Run: headless pygame with SDL's dummy video driver; simulated clock (each Clock.tick advances the game by its frame time, no real sleeping); random seed 0; keys injected as events and as key.get_pressed() state; mouse plan: one left click at the window centre at the start of phase 2, then a move to the lower-right quarter at the start of phase 3.
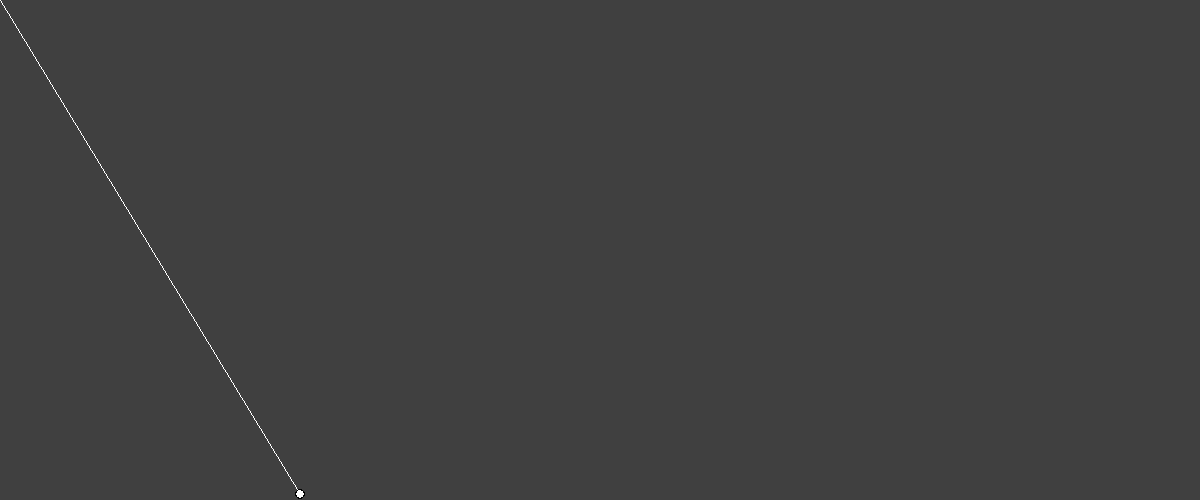
Frame 1 of 4 · flips 1–60 · no input
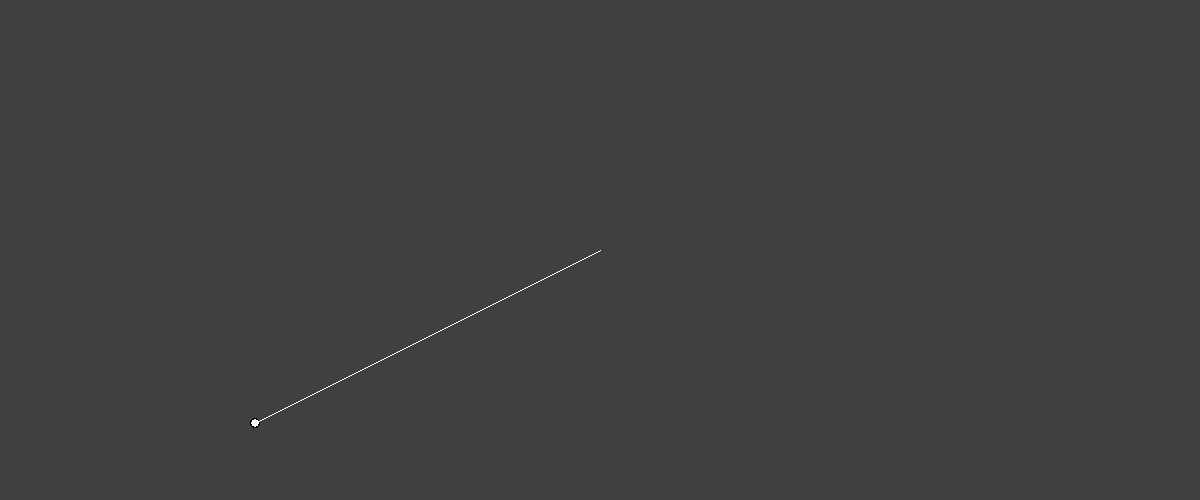
Frame 2 of 4 · flips 61–180 · clicked the window centre · tapped SPACE, RETURN · held RIGHT (→), D
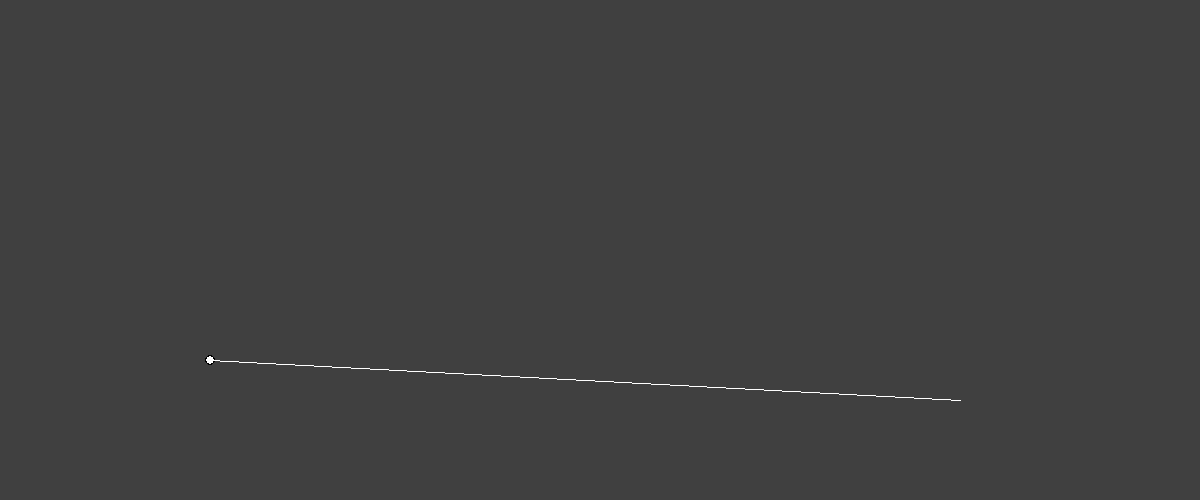
Frame 3 of 4 · flips 181–300 · moved the mouse to the lower-right quarter · held DOWN (↓), S
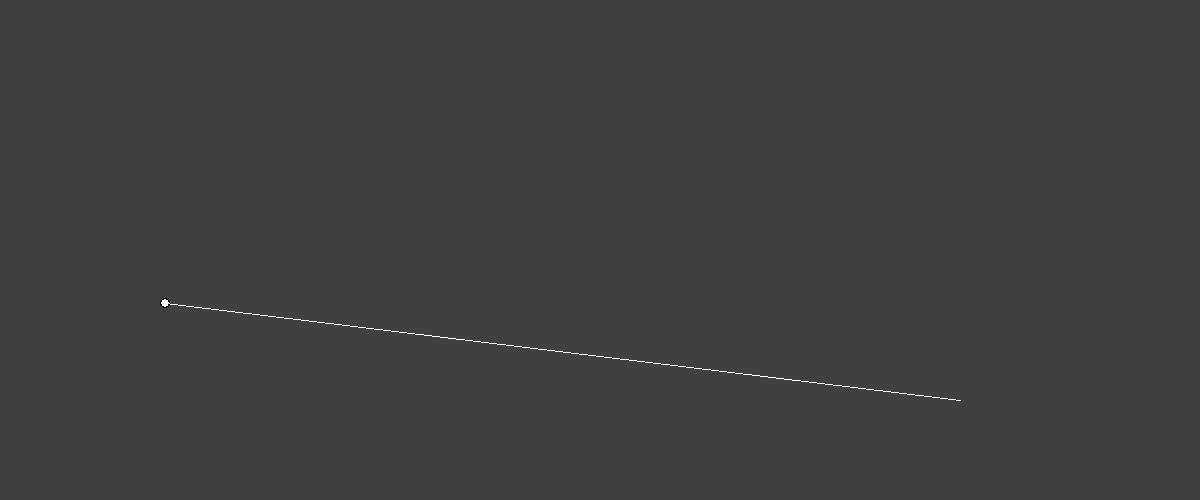
Frame 4 of 4 · flips 301–420 · held LEFT (←), A, UP (↑), W

The pygame program that drew these frames:

import pygame
import math

wScreen = 1200
hScreen = 500

win = pygame.display.set_mode((wScreen ,hScreen))

class Ball(object):
    def __init__(self ,x ,y ,radius , color):
        self.x = x
        self.y = y
        self.radius = radius
        self.color = color
    def draw(self , win):
        pygame.draw.circle(win , (0  , 0 ,0) , (self.x , self.y) , self.radius)
        pygame.draw.circle(win , self.color , (self.x , self.y) , self.radius-1)
    
    @staticmethod
    def ballPath(startx , starty , power , ang ,time):
        velx = math.cos(angle) * power
        vely = math.sin(angle) * power

        distX = velx * time
        distY = (vely * time) + ((-4.9*(time)**2)/2) # s = ut + 1/2at^2

        newx = round(distX + startx)
        newy = round(starty - distY)

        return(newx ,newy)


def redrawWindow():
    win.fill((64 , 64 , 64))
    ball1.draw(win)
    pygame.draw.line(win , (255 ,255 ,255) , line[0] , line[1])

    pygame.display.update()

def findAngle(pos):
    sX = ball1.x
    sY = ball1.y
    try:
        angle = math.atan((sY-pos[1])/(sX-pos[0]))
    except:
        angle = math.pi/2
    
    if pos[1] < sY and pos[0] > sX:
        angle = abs(angle)
    elif pos[1] < sY and pos[0] < sX:
        angle = math.pi - angle
    elif pos[1] < sY and pos[0] < sX:
        angle = math.pi + abs(angle)
    elif pos[1] < sY and pos[0] < sX:
        angle = (math.pi*2) - angle
    
    return angle

ball1 = Ball(300 , 494 ,5,(255 ,255 ,255))

x = 0
y = 0
time = 0
power = 0
angle = 0
shoot = False
run = True
while run:

    if shoot:
        if ball1.y < 500-ball1.radius:
            time += 0.01
            pos2 = ball1.ballPath(x , y ,power , angle , time)
            ball1.x = pos2[0]
            ball1.y = pos2[1]
            
        else:
            shoot = False
            ball1.y = 494
    pos = pygame.mouse.get_pos()
    line = [(ball1.x , ball1.y),  pos]
    redrawWindow()
    for event in pygame.event.get():
        if event.type == pygame.QUIT:
            run = False
        if event.type == pygame.MOUSEBUTTONDOWN:
            if shoot == False:
                shoot = True
                x = ball1.x
                y = ball1.y
                time = 0
                power = math.sqrt((line[1][1] - line[0][1])**2 + ((line[1][0] - line[0][0])**2))/8#Using Line function --> sqrt(chnage in x **2 + change in y**2)
                angle = findAngle(pos)
pygame.quit()
